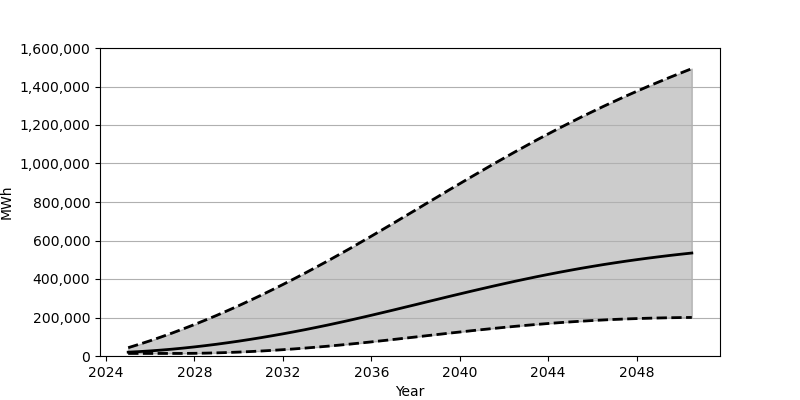

The file beside this chart, header and first rows:
Date, Low, Base, High
2025-01-01, 13278, 19852, 43153
2025-07-01, 13278, 22827, 60808
2026-01-01, 13278, 26458, 79480
2026-07-01, 13278, 30739, 99112
2027-01-01, 13285, 35639, 119704
2027-07-01, 13375, 41136, 141202
2028-01-01, 13922, 47230, 163541
2028-07-01, 14910, 53901, 186797
2029-01-01, 16310, 61101, 210875
2029-07-01, 18117, 68856, 235734
2030-01-01, 20319, 77110, 261402
2030-07-01, 22896, 85890, 287799
2031-01-01, 25852, 95146, 314971
2031-07-01, 29153, 104879, 342825
2032-01-01, 32819, 115068, 371410
2032-07-01, 36805, 125700, 400647
2033-01-01, 41128, 136777, 430532
2033-07-01, 45757, 148282, 461058
2034-01-01, 50714, 160173, 492215
2034-07-01, 55957, 172479, 523964
2035-01-01, 61493, 185158, 556283
2035-07-01, 67306, 198228, 589169
2036-01-01, 73332, 211567, 622515
2036-07-01, 79531, 225127, 656157
2037-01-01, 85877, 238884, 690088
2037-07-01, 92314, 252763, 724215
2038-01-01, 98813, 266720, 758473
2038-07-01, 105333, 280730, 792801
2039-01-01, 111850, 294687, 827061
2039-07-01, 118295, 308605, 861238
2040-01-01, 124672, 322383, 895228
2040-07-01, 130917, 336012, 928983
2041-01-01, 137001, 349434, 962437
2041-07-01, 142918, 362601, 995499
2042-01-01, 148604, 375510, 1028149
2042-07-01, 154081, 388094, 1060325
2043-01-01, 159273, 400345, 1091983
2043-07-01, 164195, 412219, 1123099
2044-01-01, 168832, 423709, 1153611
2044-07-01, 173161, 434788, 1183532
2045-01-01, 177175, 445461, 1212821
2045-07-01, 180861, 455701, 1241448
2046-01-01, 184213, 465490, 1269412
2046-07-01, 187250, 474858, 1296725
2047-01-01, 189967, 483805, 1323414
2047-07-01, 192347, 492309, 1349427
2048-01-01, 194405, 500398, 1374849
2048-07-01, 196170, 508074, 1399615
2049-01-01, 197624, 515366, 1423770
2049-07-01, 198785, 522260, 1447352
2050-01-01, 199690, 528799, 1470395
2050-07-01, 200302, 534953, 1492903
